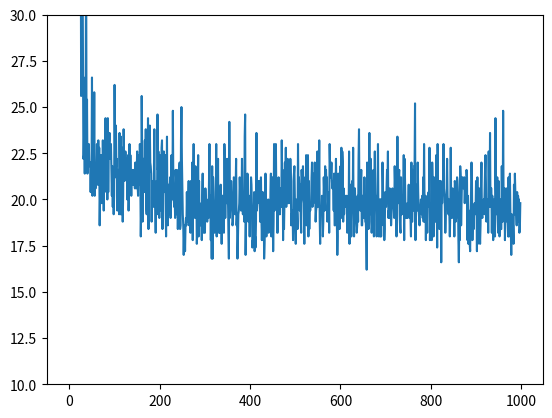

Write the Python code that produced this figure. (Note: this script raises an exception after producing the figure.)
import random
import numpy as np
import time
import matplotlib.pyplot as plt

VERTICAL_FIELDS = 6
HORIZONTAL_FIELDS = 9

START_COORDINATES = [3, 5]
FINISH_COORDINATES = [8, 0]



# START
# FINISH

# Return
RETURN_WIN = 1

# Policy iteration constants
GAMMA = 0.95
ALPHA = 0.1

# Planning loops
N = 5

# Exploration term
KAPPA = 0.01

# Epsilon
EPSILON = 0.2

# Task variation
BLOCKING_TASK = False
SHORTCUT_TASK = True
if BLOCKING_TASK and SHORTCUT_TASK:
    raise ValueError("both tasks cant be set to True")

#
MAX_EPISODES = 1000

# Actions
ACTION_ENCODER = {
    "right": 0,
    "left": 1, 
    "up": 2, 
    "down": 3,
}

ACTION_DECODER = {
    0: "right",
    1: "left", 
    2: "up", 
    3: "down",
}

class dynaQ:

    def __init__(self):

        self.Q = np.random.rand(HORIZONTAL_FIELDS, VERTICAL_FIELDS, len(list(ACTION_DECODER.keys())))
        self.model_dictionary = {}

        self.S = None
        self.S_next = None
        self.A = None
        self.R = None

        self.wall = [
            # [0,3],
            [1,3],
            [2,3],
            [3,3],
            [4,3],
            [5,3],
            [6,3],
            [7,3],
            [8,3],
        ]


        # statistics
        self.time_steps_taken_per_episode = []
        self.num_runs = 0
    
    def reset(self):
        self.Q = np.random.rand(HORIZONTAL_FIELDS, VERTICAL_FIELDS, len(list(ACTION_DECODER.keys())))
        self.model_dictionary = {}

        self.S = None
        self.S_next = None
        self.A = None
        self.R = None

        self.wall = [
            # [0,3],
            [1,3],
            [2,3],
            [3,3],
            [4,3],
            [5,3],
            [6,3],
            [7,3],
            [8,3],
        ]


    # create starting line
    def run(self):
        self.num_runs += 1
        self.S = START_COORDINATES.copy()
        episode = 1
        t = 0
        while episode < MAX_EPISODES:
            new_episode = False
            self.A = self.epsilon_greedy(self.S)
            self.move(self.A)
            if self.S == FINISH_COORDINATES:
                new_episode = True
                self.R = 1
            else:
                self.R = 0
            # Q update
            self.Q[*self.S, ACTION_ENCODER[self.A]] = self.Q[*self.S, ACTION_ENCODER[self.A]]\
                + ALPHA * (self.R + GAMMA * np.max(self.Q[*self.S_next]) - self.Q[*self.S, ACTION_ENCODER[self.A]])

            self.insert_model_information(self.S, self.A, self.R, self.S_next)
            for _ in range(N):
                model_S, model_A = self.random_observed_state_action()
                model_R, model_S_next = self.model_dictionary[tuple(model_S)][model_A]
                self.Q[*model_S, ACTION_ENCODER[model_A]] = self.Q[*model_S, ACTION_ENCODER[model_A]]\
                    + ALPHA * (model_R + GAMMA * np.max(self.Q[*model_S_next]) - self.Q[*model_S, ACTION_ENCODER[model_A]])
            
            self.S = self.S_next.copy()

            if new_episode:
                print(f'run {self.num_runs} - episode {episode} - time {t}')
                if self.num_runs > 1:
                    self.time_steps_taken_per_episode[episode-1] += ((t + 1) - self.time_steps_taken_per_episode[episode-1]) / self.num_runs
                else:
                    self.time_steps_taken_per_episode.append(t+1)
                t = 0
                self.S = START_COORDINATES.copy()
                episode += 1
                if (BLOCKING_TASK or SHORTCUT_TASK) and (episode == 100):
                    self.wall.pop(-1)
                    if BLOCKING_TASK:
                        self.wall.insert(0, [0, 3])

            t += 1

    
    def insert_model_information(self, s, a, r, s_next):
        state = tuple(s)
        if state not in list(self.model_dictionary.keys()):
            self.model_dictionary[state] = {}
        self.model_dictionary[state][a] = [r, s_next]

    def random_observed_state_action(self):
        s = random.choice(list(self.model_dictionary.keys()))
        a = random.choice(list(self.model_dictionary[s].keys()))
        return s, a


    def epsilon_greedy(self, state):
        if random.random() < EPSILON:
            return random.choice(list(ACTION_ENCODER.keys()))
        else:
            return ACTION_DECODER[np.argmax(self.Q[*state])]

    def move(self, action):
        self.S_next = list(self.S).copy()
        if action == "right":
            self.S_next[0] = int(np.minimum(self.S[0] + 1, HORIZONTAL_FIELDS - 1))
        elif action == "left":
            self.S_next[0] = int(np.maximum(self.S[0] - 1, 0))
        elif action == "up":
            self.S_next[1] = int(np.maximum(self.S[1] - 1, 0))
        elif action == "down":
            self.S_next[1] = int(np.minimum(self.S[1] + 1, VERTICAL_FIELDS - 1))

        if self.S_next in self.wall:
            self.S_next = self.S.copy()

    def plot(self):
        show_array = np.argmax(self.Q, axis=-1)
        for a in self.wall:
            show_array[*a] = 8
        for a in show_array.transpose():
            print(a)

        plt.plot(self.time_steps_taken_per_episode)
        plt.ylim(10,30)
        if BLOCKING_TASK:
            plt.savefig(f'excercise8_4/dynaQ_{N}_{ALPHA}_{EPSILON}_blocking.png')
        elif SHORTCUT_TASK:
            plt.savefig(f'excercise8_4/dynaQ_{N}_{ALPHA}_{EPSILON}_shortcut.png')
        else:
            plt.savefig(f'excercise8_4/dynaQ_{N}_{ALPHA}_{EPSILON}.png')
        plt.show()


    def test(self):
        pass

class dynaQplus:

    def __init__(self):

        self.Q = np.random.rand(HORIZONTAL_FIELDS, VERTICAL_FIELDS, len(list(ACTION_DECODER.keys())))
        self.model_dictionary = {}

        self.S = None
        self.S_next = None
        self.A = None
        self.R = None
        self.tau = np.zeros((HORIZONTAL_FIELDS, VERTICAL_FIELDS, len(list(ACTION_DECODER.keys()))))

        self.wall = [
            # [0,3],
            [1,3],
            [2,3],
            [3,3],
            [4,3],
            [5,3],
            [6,3],
            [7,3],
            [8,3],
        ]


        # statistics
        self.time_steps_taken_per_episode = []
        self.num_runs = 0
    
    def reset(self):
        self.Q = np.random.rand(HORIZONTAL_FIELDS, VERTICAL_FIELDS, len(list(ACTION_DECODER.keys())))
        self.model_dictionary = {}

        self.S = None
        self.S_next = None
        self.A = None
        self.R = None
        self.tau = np.zeros((HORIZONTAL_FIELDS, VERTICAL_FIELDS, len(list(ACTION_DECODER.keys()))))

        self.wall = [
            # [0,3],
            [1,3],
            [2,3],
            [3,3],
            [4,3],
            [5,3],
            [6,3],
            [7,3],
            [8,3],
        ]


    # create starting line
    def run(self):
        self.num_runs += 1
        self.S = START_COORDINATES.copy()
        episode = 1
        t = 1
        while episode < MAX_EPISODES:
            new_episode = False
            self.A = self.epsilon_greedy(self.S)
            self.move(self.A)
            # keep track of move
            self.tau += 1
            self.tau[*self.S, ACTION_ENCODER[self.A]] = 0
            if self.S == FINISH_COORDINATES:
                new_episode = True
                self.R = RETURN_WIN
            else:
                self.R = 0
            # Q update
            self.Q[*self.S, ACTION_ENCODER[self.A]] = self.Q[*self.S, ACTION_ENCODER[self.A]]\
                + ALPHA * (self.R + GAMMA * np.max(self.Q[*self.S_next]) - self.Q[*self.S, ACTION_ENCODER[self.A]])

            self.insert_model_information(self.S, self.A, self.R, self.S_next)
            for _ in range(N):
                model_S, model_A = self.random_observed_state_action()
                model_R, model_S_next = self.model_dictionary[tuple(model_S)][model_A]
                # add reward for state action not being tried
                model_R += KAPPA * np.sqrt(self.tau[*model_S, ACTION_ENCODER[model_A]])
                self.Q[*model_S, ACTION_ENCODER[model_A]] = self.Q[*model_S, ACTION_ENCODER[model_A]]\
                    + ALPHA * (model_R + GAMMA * np.max(self.Q[*model_S_next]) - self.Q[*model_S, ACTION_ENCODER[model_A]])
            
            self.S = self.S_next.copy()

            if new_episode:
                print(f'run {self.num_runs} - episode {episode} - time {t}')
                if self.num_runs > 1:
                    self.time_steps_taken_per_episode[episode-1] += (t - self.time_steps_taken_per_episode[episode-1]) / self.num_runs
                else:
                    self.time_steps_taken_per_episode.append(t)
                t = 0
                self.S = START_COORDINATES.copy()
                episode += 1
                if (BLOCKING_TASK or SHORTCUT_TASK) and (episode == 100):
                    self.wall.pop(-1)
                    if BLOCKING_TASK:
                        self.wall.insert(0, [0, 3])

            t += 1

    
    def insert_model_information(self, s, a, r, s_next):
        state = tuple(s)
        if state not in list(self.model_dictionary.keys()):
            self.model_dictionary[state] = {}
        self.model_dictionary[state][a] = [r, s_next]

    def random_observed_state_action(self):
        s = random.choice(list(self.model_dictionary.keys()))
        a = random.choice(list(self.model_dictionary[s].keys()))
        return s, a


    def epsilon_greedy(self, state):
        if random.random() < EPSILON:
            return random.choice(list(ACTION_ENCODER.keys()))
        else:
            return ACTION_DECODER[np.argmax(self.Q[*state])]

    def move(self, action):
        self.S_next = list(self.S).copy()
        if action == "right":
            self.S_next[0] = int(np.minimum(self.S[0] + 1, HORIZONTAL_FIELDS - 1))
        elif action == "left":
            self.S_next[0] = int(np.maximum(self.S[0] - 1, 0))
        elif action == "up":
            self.S_next[1] = int(np.maximum(self.S[1] - 1, 0))
        elif action == "down":
            self.S_next[1] = int(np.minimum(self.S[1] + 1, VERTICAL_FIELDS - 1))

        if self.S_next in self.wall:
            self.S_next = self.S.copy()

    def plot(self):
        show_array = np.argmax(self.Q, axis=-1)
        for a in self.wall:
            show_array[*a] = 8
        for a in show_array.transpose():
            print(a)

        plt.plot(self.time_steps_taken_per_episode)
        plt.ylim(10,30)
        if BLOCKING_TASK:
            plt.savefig(f'excercise8_4/dynaQplus_{N}_{ALPHA}_{EPSILON}_blocking.png')
        elif SHORTCUT_TASK:
            plt.savefig(f'excercise8_4/dynaQplus_{N}_{ALPHA}_{EPSILON}_shortcut.png')
        else:
            plt.savefig(f'excercise8_4/dynaQplus_{N}_{ALPHA}_{EPSILON}.png')
        plt.show()


    def test(self):
        pass

class dynaQplusExp:

    def __init__(self):

        self.Q = np.random.rand(HORIZONTAL_FIELDS, VERTICAL_FIELDS, len(list(ACTION_DECODER.keys())))
        self.model_dictionary = {}

        self.S = None
        self.S_next = None
        self.A = None
        self.R = None
        self.tau = np.zeros((HORIZONTAL_FIELDS, VERTICAL_FIELDS, len(list(ACTION_DECODER.keys()))))

        self.wall = [
            # [0,3],
            [1,3],
            [2,3],
            [3,3],
            [4,3],
            [5,3],
            [6,3],
            [7,3],
            [8,3],
        ]


        # statistics
        self.time_steps_taken_per_episode = []
        self.num_runs = 0
    
    def reset(self):
        self.Q = np.random.rand(HORIZONTAL_FIELDS, VERTICAL_FIELDS, len(list(ACTION_DECODER.keys())))
        self.model_dictionary = {}

        self.S = None
        self.S_next = None
        self.A = None
        self.R = None
        self.tau = np.zeros((HORIZONTAL_FIELDS, VERTICAL_FIELDS, len(list(ACTION_DECODER.keys()))))

        self.wall = [
            # [0,3],
            [1,3],
            [2,3],
            [3,3],
            [4,3],
            [5,3],
            [6,3],
            [7,3],
            [8,3],
        ]


    # create starting line
    def run(self):
        self.num_runs += 1
        self.S = START_COORDINATES.copy()
        episode = 1
        t = 1
        while episode < MAX_EPISODES:
            new_episode = False
            self.A = self.epsilon_greedy(self.S)
            self.move(self.A)
            # keep track of move
            self.tau += 1
            self.tau[*self.S, ACTION_ENCODER[self.A]] = 0
            if self.S == FINISH_COORDINATES:
                new_episode = True
                self.R = RETURN_WIN
            else:
                self.R = 0
            # Q update
            self.Q[*self.S, ACTION_ENCODER[self.A]] = self.Q[*self.S, ACTION_ENCODER[self.A]]\
                + ALPHA * (self.R + GAMMA * np.max(self.Q[*self.S_next]) - self.Q[*self.S, ACTION_ENCODER[self.A]])

            self.insert_model_information(self.S, self.A, self.R, self.S_next)
            for _ in range(N):
                model_S, model_A = self.random_observed_state_action()
                model_R, model_S_next = self.model_dictionary[tuple(model_S)][model_A]
                # add reward for state action not being tried
                self.Q[*model_S, ACTION_ENCODER[model_A]] = self.Q[*model_S, ACTION_ENCODER[model_A]]\
                    + ALPHA * (model_R + GAMMA * np.max(self.Q[*model_S_next]) - self.Q[*model_S, ACTION_ENCODER[model_A]])
            
            self.S = self.S_next.copy()

            if new_episode:
                print(f'run {self.num_runs} - episode {episode} - time {t}')
                if self.num_runs > 1:
                    self.time_steps_taken_per_episode[episode-1] += (t - self.time_steps_taken_per_episode[episode-1]) / self.num_runs
                else:
                    self.time_steps_taken_per_episode.append(t)
                t = 0
                self.S = START_COORDINATES.copy()
                episode += 1
                if (BLOCKING_TASK or SHORTCUT_TASK) and (episode == 100):
                    self.wall.pop(-1)
                    if BLOCKING_TASK:
                        self.wall.insert(0, [0, 3])

            t += 1

    
    def insert_model_information(self, s, a, r, s_next):
        state = tuple(s)
        if state not in list(self.model_dictionary.keys()):
            self.model_dictionary[state] = {}
        self.model_dictionary[state][a] = [r, s_next]

    def random_observed_state_action(self):
        s = random.choice(list(self.model_dictionary.keys()))
        a = random.choice(list(self.model_dictionary[s].keys()))
        return s, a


    def epsilon_greedy(self, state):
        if random.random() < EPSILON:
            return random.choice(list(ACTION_ENCODER.keys()))
        else:
            return ACTION_DECODER[np.argmax(self.Q[*state]+KAPPA * np.sqrt(self.tau[*state])) ]

    def move(self, action):
        self.S_next = list(self.S).copy()
        if action == "right":
            self.S_next[0] = int(np.minimum(self.S[0] + 1, HORIZONTAL_FIELDS - 1))
        elif action == "left":
            self.S_next[0] = int(np.maximum(self.S[0] - 1, 0))
        elif action == "up":
            self.S_next[1] = int(np.maximum(self.S[1] - 1, 0))
        elif action == "down":
            self.S_next[1] = int(np.minimum(self.S[1] + 1, VERTICAL_FIELDS - 1))

        if self.S_next in self.wall:
            self.S_next = self.S.copy()

    def plot(self):
        show_array = np.argmax(self.Q, axis=-1)
        for a in self.wall:
            show_array[*a] = 8
        for a in show_array.transpose():
            print(a)

        plt.plot(self.time_steps_taken_per_episode)
        plt.ylim(10,30)
        if BLOCKING_TASK:
            plt.savefig(f'excercise8_4/dynaQplusExp_{N}_{ALPHA}_{EPSILON}_blocking.png')
        elif SHORTCUT_TASK:
            plt.savefig(f'excercise8_4/dynaQplusExp_{N}_{ALPHA}_{EPSILON}_shortcut.png')
        else:
            plt.savefig(f'excercise8_4/dynaQplusExp_{N}_{ALPHA}_{EPSILON}.png')
        plt.show()


    def test(self):
        pass

# dynaQ = dynaQ()
# dynaQ = dynaQplus()
dynaQ = dynaQplusExp()
for i in range(5):
    dynaQ.run()
    dynaQ.reset()
dynaQ.plot()